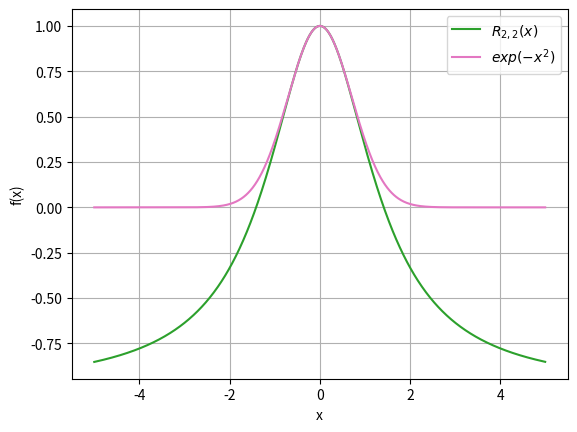
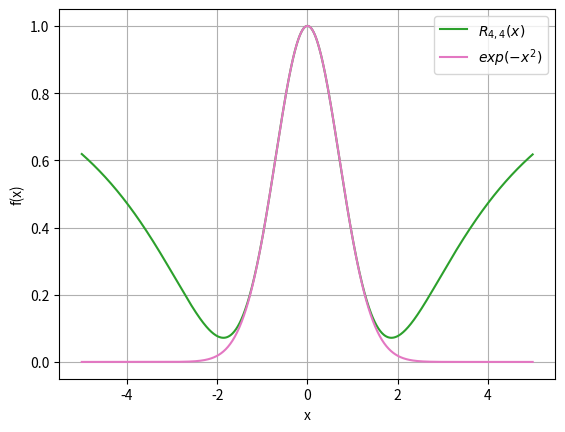
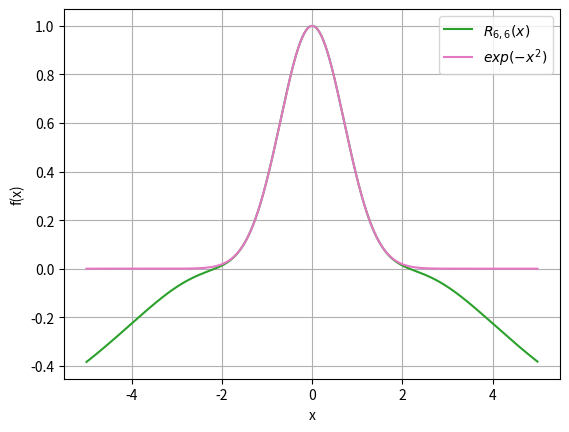
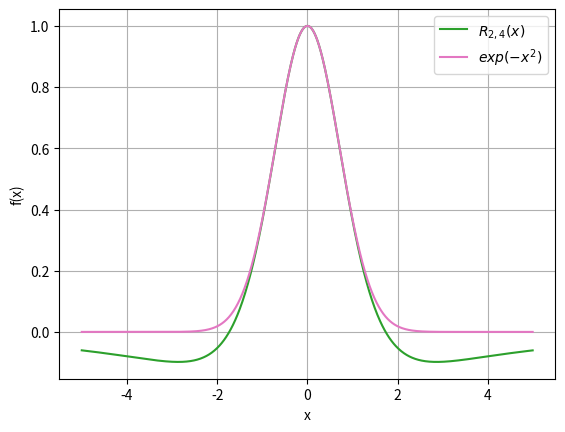
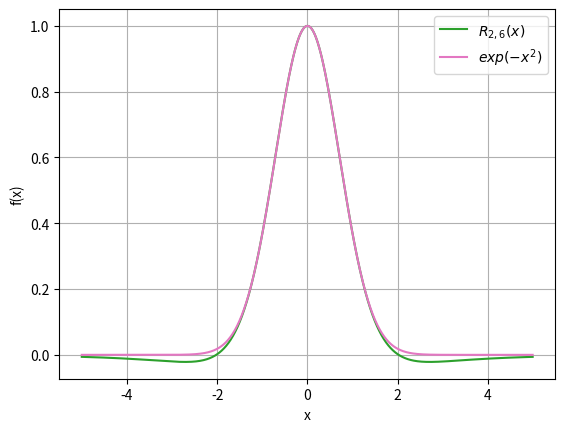
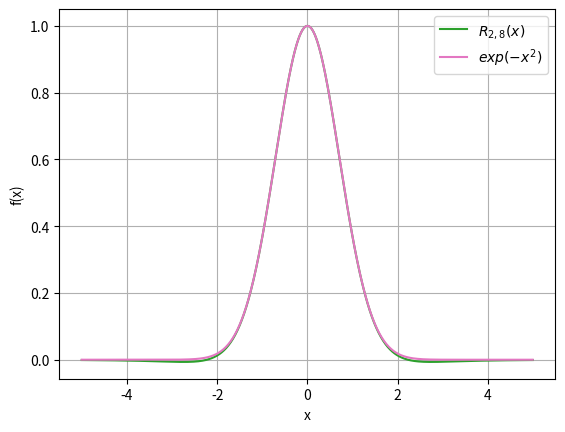

These figures' Python source, in order:
import matplotlib.pyplot as plt
import numpy as np
import math



def setVectorC(N):
    N = int(N / 2) + 1
    c = np.zeros(N)
    for i in range(N):
        c[i] = (-1) ** i / math.factorial(i)
    return c


def setMatrixA(M, N, c):
    M = int(M / 2)
    N = int(N / 2)
    A = np.zeros((M, M))
    for i in range(M):
        for j in range(M):
            A[i][j] = c[N - M + i + j + 1]
    return A


def setVectorY(N, M, c):
    N = int(N / 2)
    M = int(M / 2)
    y = np.zeros(M)
    for i in range(M):
        y[i] = -c[N + 1 + i]
    return y


def setVectorB(x, M):
    M = int(M / 2)
    b = np.zeros(M + 1)
    b[0] = 1
    for i in range(M):
        b[M - i] = x[i]
    return b


def setVectorA(b, c, N):
    a = np.zeros(int(N / 2) + 1)
    for i in range(int(N / 2) + 1):
        for j in range(i + 1):
            a[i] += c[i - j] * b[j]
    return a


def setPolyR(P, Q, x):
    sumOne = sumTwo = 0.
    for i in range(len(P)):
        sumOne += P[i] * math.pow(x, 2 * i)
    for i in range(len(Q)):
        sumTwo += Q[i] * math.pow(x, 2 * i)
    return sumOne / sumTwo


def exe(M, N):
    # data
    R = []
    delta_x = 0.01
    begin = -5
    end = 5

    c = setVectorC(N + M)
    A = setMatrixA(M, N, c)
    y = setVectorY(N, M, c)
    x = np.linalg.solve(A, y)
    b = setVectorB(x, M)
    a = setVectorA(b, c, N)

    x = np.arange(begin, end, delta_x)
    for i in x:
        R.append(setPolyR(a, b, i))

    # print('b:', b)
    # print('a:', a)
    # print('c:', c)
    # print('A:', A)
    # print('x:', x)
    # print('y:', y)
    # print('R:', R)
    # -------------------------------- CHART --------------------------------
    plt.figure()
    plt.plot(x, R, label=r'$ R_{ %(M)d, %(N)d } (x)$' % {'M': N, 'N': M}, color='tab:green')
    plt.plot(x, np.exp(-x ** 2), label=r'$exp(-x^2)$', color='tab:pink')
    plt.xlabel('x')
    plt.ylabel('f(x)')
    plt.legend()
    plt.grid()
    plt.show()


if __name__ == '__main__':
    arrNM = [[2, 2], [4, 4], [6, 6], [2,4], [2,6], [2,8]]
    for j, i in arrNM:
        print(f"Wartosci dla M = {i}, N ={j}")
        exe(i, j)
